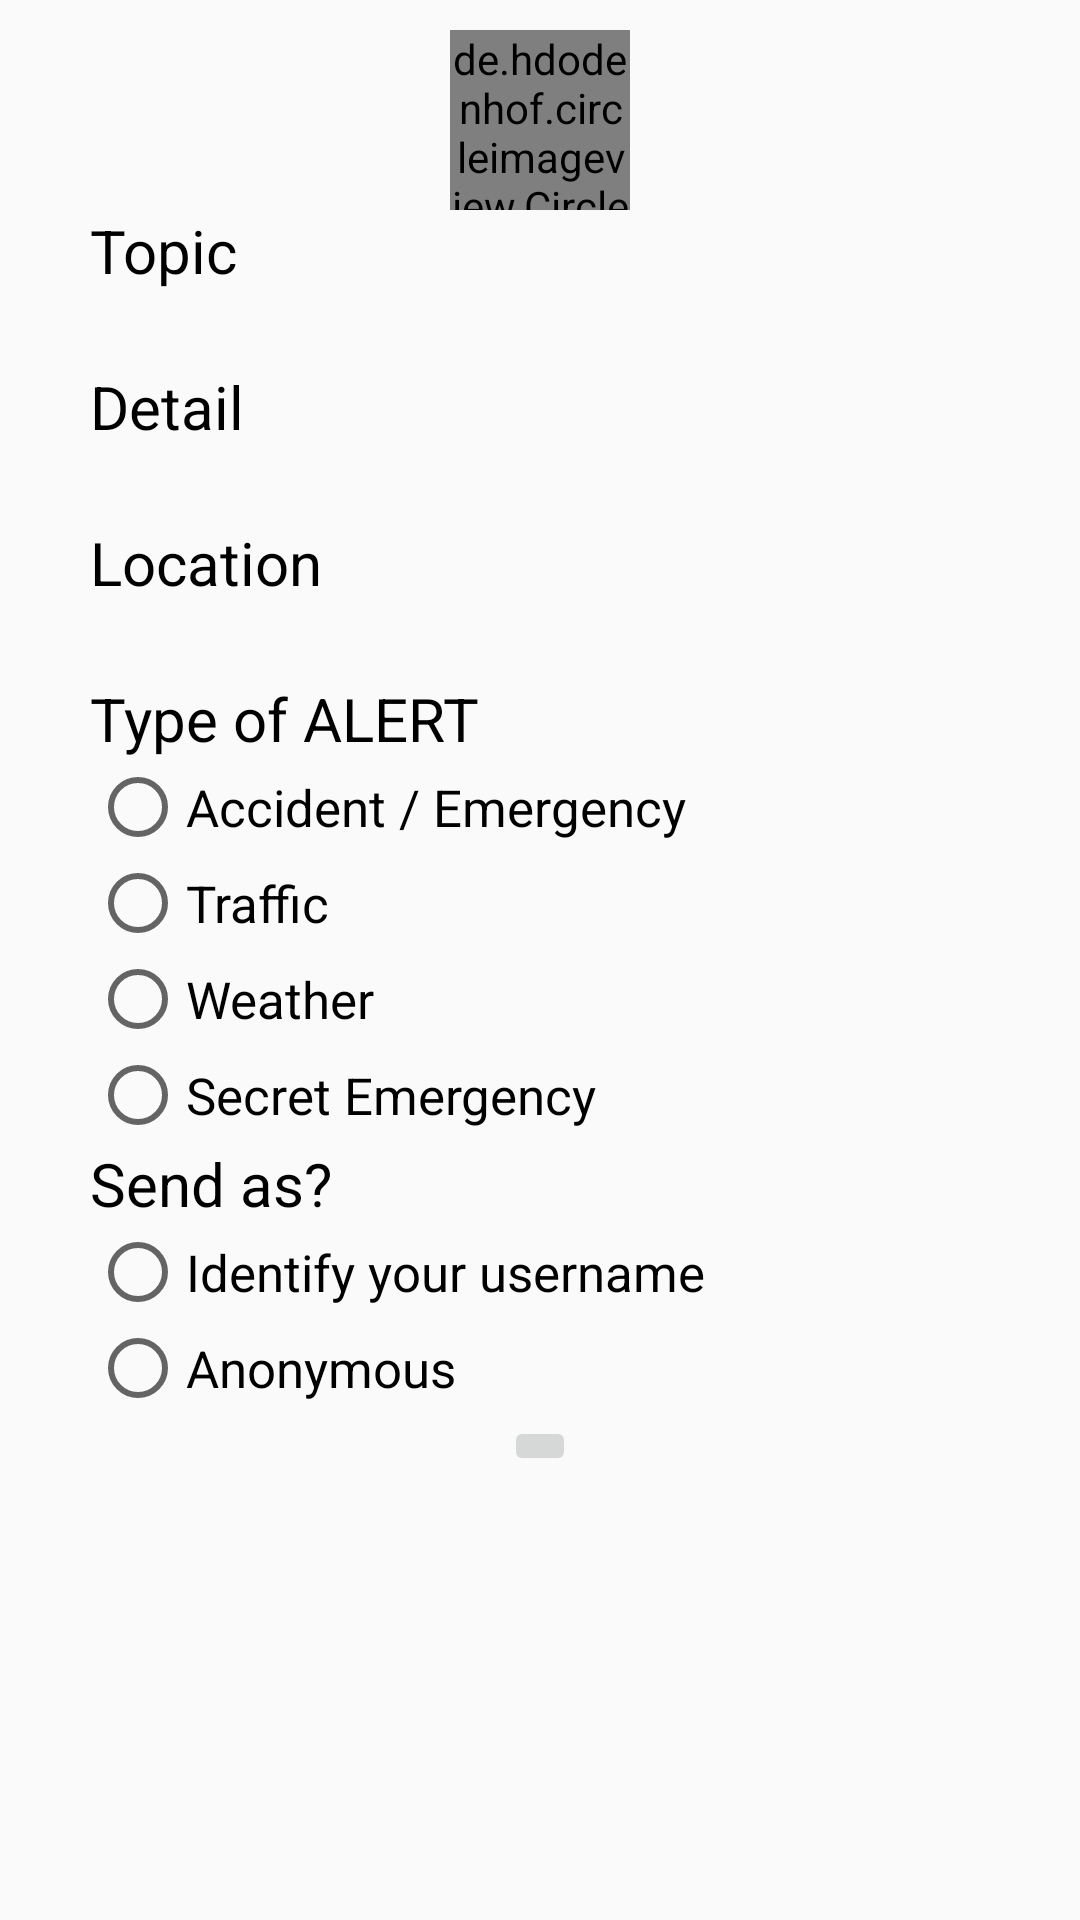

Android layout source for this screen:
<!-- AndroidManifest.xml: application theme AppTheme -->
<!-- res/layout/activity_report.xml -->
<?xml version="1.0" encoding="utf-8"?>
<RelativeLayout xmlns:android="http://schemas.android.com/apk/res/android"
    xmlns:app="http://schemas.android.com/apk/res-auto"
    xmlns:tools="http://schemas.android.com/tools"
    android:layout_width="match_parent"
    android:layout_height="match_parent"
    tools:context=".report">

    
    
        
        
        
        

        
            
            
            
            
            
            
            
            

    


    <de.hdodenhof.circleimageview.CircleImageView
        android:id="@+id/alertimage_alertpage"
        android:layout_width="60dp"
        android:layout_height="60dp"
        android:layout_alignParentTop="true"
        android:layout_centerHorizontal="true"
        android:layout_marginTop="10dp"
        android:src="@drawable/alert" />

    <TextView
        android:id="@+id/texttopic"
        android:layout_width="wrap_content"
        android:layout_height="wrap_content"
        android:layout_below="@id/alertimage_alertpage"
        android:layout_marginLeft="30dp"
        android:text="Topic"
        android:textColor="@color/colorText"
        android:textSize="20dp" />

    <EditText
        android:id="@+id/edittext_topic"
        android:layout_width="330dp"
        android:layout_height="25dp"
        android:layout_below="@id/texttopic"
        android:layout_marginLeft="30dp"
        android:background="@drawable/round_textbox"
        android:textColor="@color/colorText"
        android:textSize="20dp"
        android:paddingLeft="10dp"/>

    <TextView
        android:id="@+id/textdetail"
        android:layout_width="wrap_content"
        android:layout_height="wrap_content"
        android:layout_below="@id/edittext_topic"
        android:layout_marginLeft="30dp"
        android:text="Detail"
        android:textColor="@color/colorText"
        android:textSize="20dp" />

    <EditText
        android:id="@+id/edittext_detail"
        android:layout_width="330dp"
        android:layout_height="25dp"
        android:layout_below="@id/textdetail"
        android:layout_marginLeft="30dp"
        android:background="@drawable/round_textbox"
        android:textColor="@color/colorText"
        android:textSize="20dp"
        android:paddingLeft="10dp"/>

    <TextView
        android:id="@+id/textlocation"
        android:layout_width="wrap_content"
        android:layout_height="wrap_content"
        android:layout_below="@id/edittext_detail"
        android:layout_marginLeft="30dp"
        android:text="Location"
        android:textColor="@color/colorText"
        android:textSize="20dp" />

    <EditText
        android:id="@+id/edittext_location"
        android:layout_width="330dp"
        android:layout_height="25dp"
        android:layout_below="@id/textlocation"
        android:layout_marginStart="30dp"
        android:layout_marginLeft="30dp"
        android:background="@drawable/round_textbox"
        android:textColor="@color/colorText"
        android:paddingLeft="10dp" />
    <TextView
        android:id="@+id/texttype"
        android:layout_width="wrap_content"
        android:layout_height="wrap_content"
        android:layout_below="@id/edittext_location"
        android:text="Type of ALERT"
        android:layout_marginLeft="30dp"
        android:textSize="20dp"
        android:textColor="@color/colorText"
        />

    <RadioGroup
        android:id="@+id/grouptype"
        android:layout_width="wrap_content"
        android:layout_height="wrap_content"
        android:layout_marginLeft="30dp"
        android:layout_below="@id/texttype">

        <RadioButton
            android:id="@+id/ra_butt_acc_eme"
            android:layout_width="wrap_content"
            android:layout_height="wrap_content"
            android:text="Accident / Emergency"
            android:textSize="17dp"
            android:textColor="@color/colorText"/>
        <RadioButton
            android:id="@+id/ra_butt_traffic"
            android:layout_width="wrap_content"
            android:layout_height="wrap_content"
            android:text="Traffic"
            android:textSize="17dp"
            android:textColor="@color/colorText"/>
        <RadioButton
            android:id="@+id/ra_butt_weahter"
            android:layout_width="wrap_content"
            android:layout_height="wrap_content"
            android:text="Weather"
            android:textSize="17dp"
            android:textColor="@color/colorText"/>
        <RadioButton
            android:id="@+id/ra_butt_secret_eme"
            android:layout_width="wrap_content"
            android:layout_height="wrap_content"
            android:text="Secret Emergency"
            android:textSize="17dp"
            android:textColor="@color/colorText"/>
    </RadioGroup>

    <TextView
        android:id="@+id/textsend"
        android:layout_width="wrap_content"
        android:layout_height="wrap_content"
        android:layout_marginLeft="30dp"
        android:text="Send as?"
        android:textColor="@color/colorText"
        android:textSize="20dp"
        android:layout_below="@id/grouptype"
        />
    <RadioGroup
        android:id="@+id/groupsend"
        android:layout_width="wrap_content"
        android:layout_height="wrap_content"
        android:layout_marginLeft="30dp"
        android:layout_below="@id/textsend">
        <RadioButton
            android:id="@+id/ra_butt_identify"
            android:layout_width="wrap_content"
            android:layout_height="wrap_content"
            android:text="Identify your username"
            android:textSize="17dp"
            android:textColor="@color/colorText"
            />
        <RadioButton
            android:id="@+id/ra_butt_anonymous"
            android:layout_width="wrap_content"
            android:layout_height="wrap_content"
            android:text="Anonymous"
            android:textSize="17dp"
            android:textColor="@color/colorText"/>
    </RadioGroup>

    <ImageButton
        android:id="@+id/image_send"
        android:layout_width="wrap_content"
        android:layout_height="wrap_content"
        android:layout_below="@id/groupsend"
        android:layout_centerHorizontal="true"
        android:src="@drawable/send" />

</RelativeLayout>
<!-- resources referenced by this layout -->
<resources>
  <color name="colorText">#000</color>
  <style name="MyCustomTheme">
          <item name="android:textColor">@color/colorText</item>
          
      </style>
  <style name="AppTheme" parent="Theme.AppCompat.Light.DarkActionBar">
          
          <item name="colorPrimary">@color/colorPrimary</item>
          <item name="colorPrimaryDark">@color/colorPrimaryDark</item>
          <item name="colorAccent">@color/colorAccent</item>
      </style>
  <color name="colorPrimary">#c0392b</color>
  <color name="colorPrimaryDark">#626567</color>
  <color name="colorAccent">#D81B60</color>
</resources>
